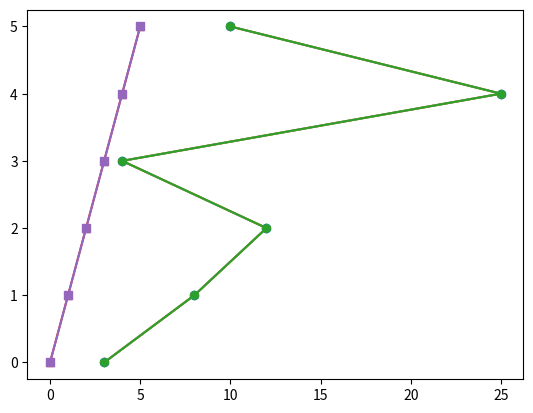

Reproduce this figure in Python.
# Matplotlib Markers
# Indicates the SHAPE of each point
import numpy as np
import matplotlib.pyplot as plt

x_p = np.array([3, 8, 12, 4, 25, 10])
y_p = np.array([0, 1, 2, 3, 4, 5])

# 1 - dot

plt.plot(x_p, y_p, marker="o")
plt.show()

# 2 - star

plt.plot(x_p, y_p, marker="*")
plt.show()

# 3 - hexagon

plt.plot(x_p, y_p, marker="h")
plt.show()

# 4 - triangle

plt.plot(y_p, marker="^")
plt.show()

# 5 - square

plt.plot(y_p, marker="s")
plt.show()
